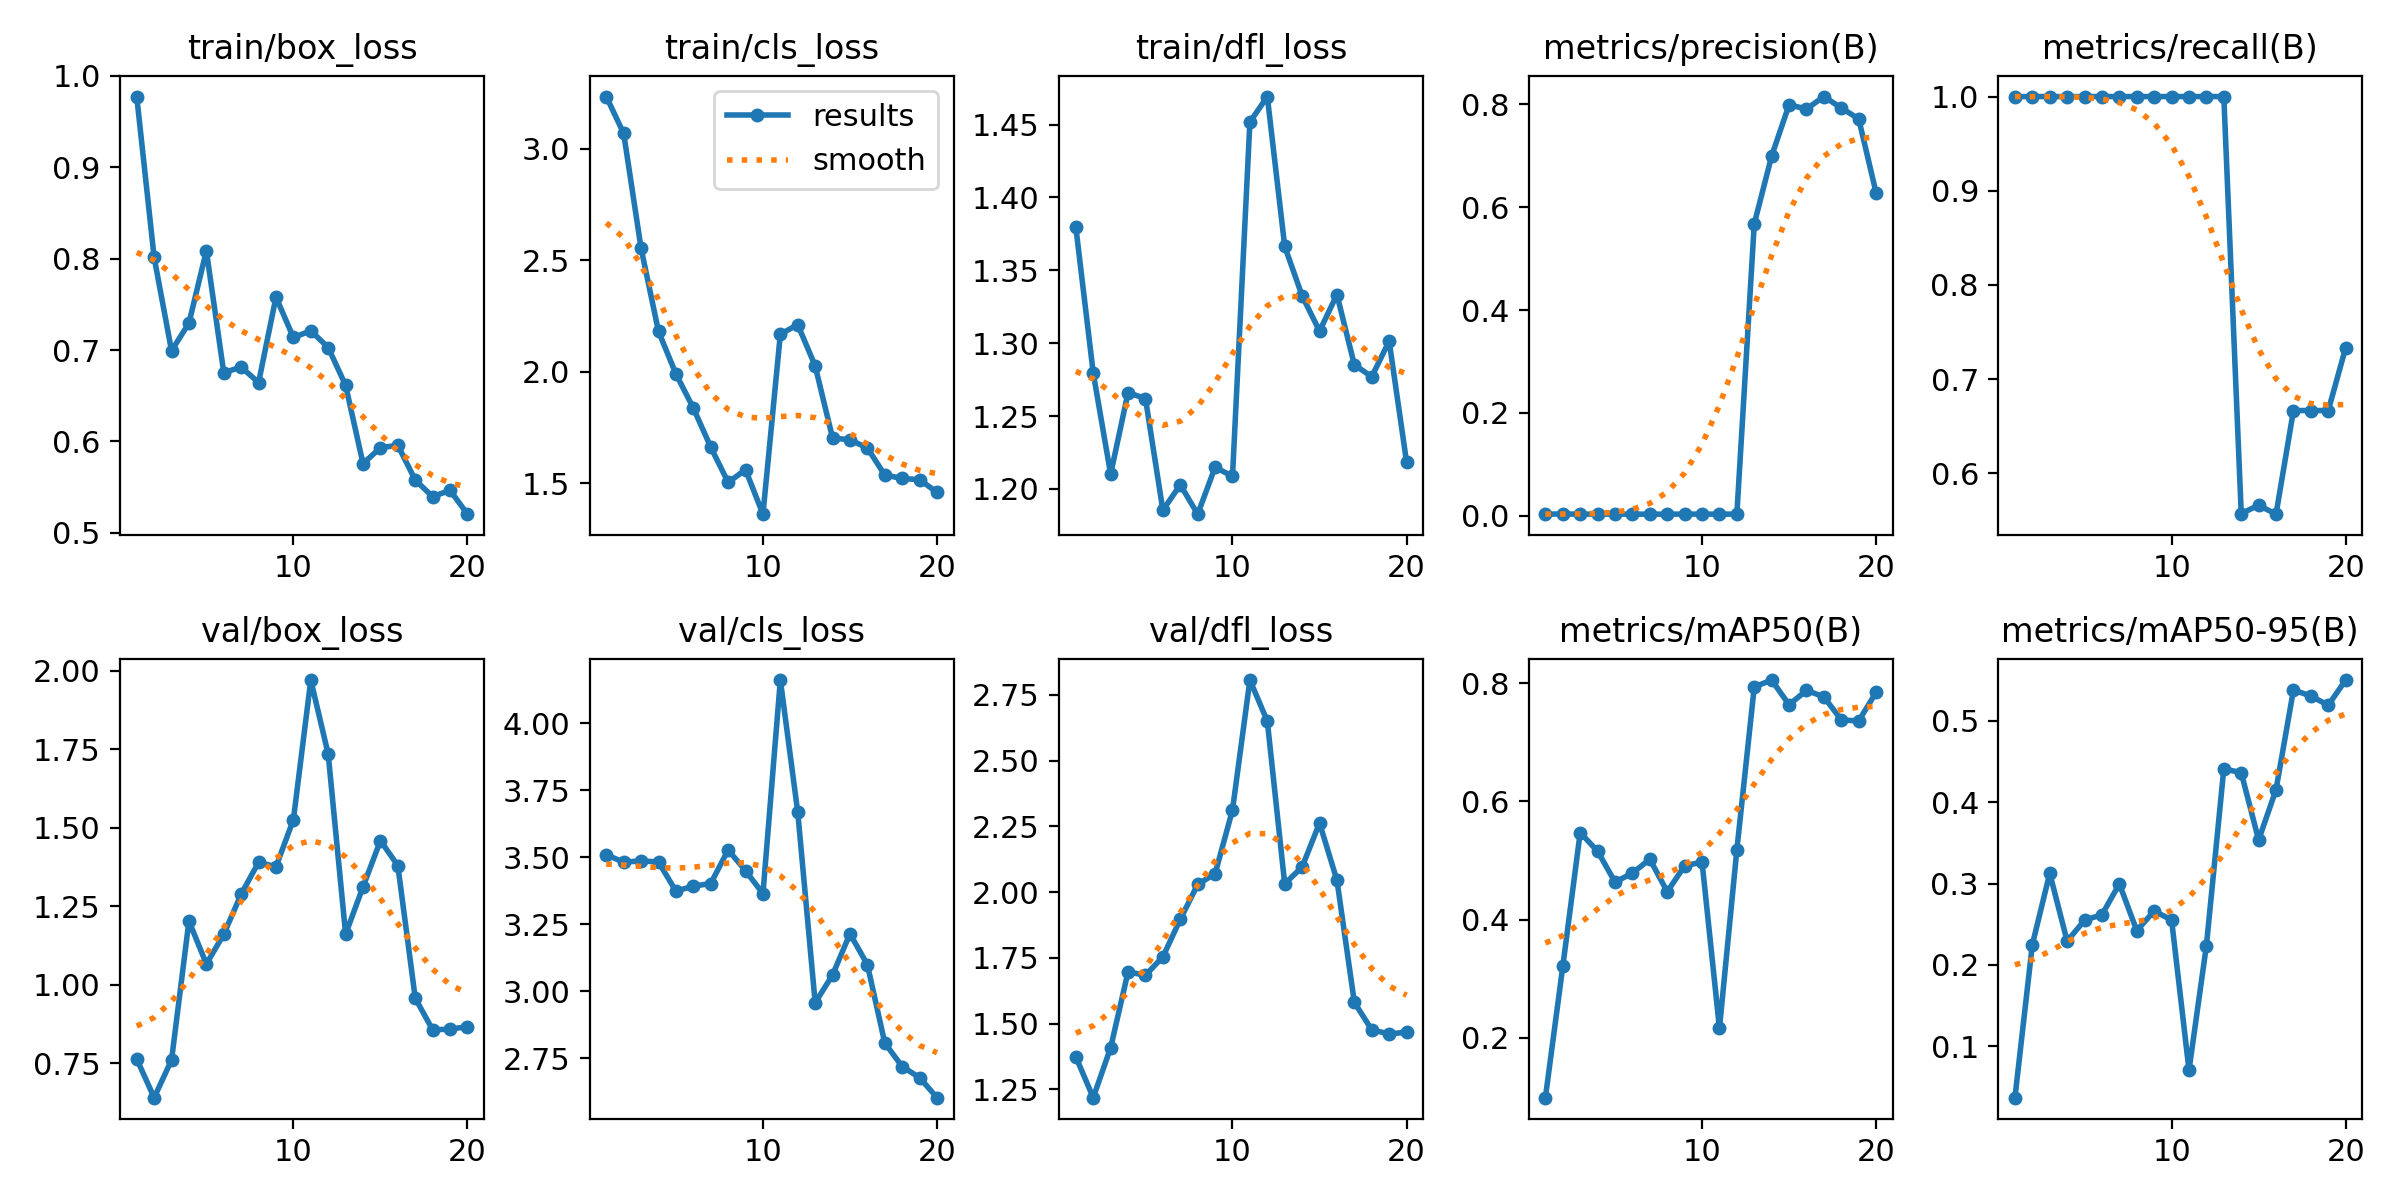

The table this chart was drawn from, first rows:
epoch, train/box_loss, train/cls_loss, train/dfl_loss, metrics/precision(B), metrics/recall(B), metrics/mAP50(B), metrics/mAP50-95(B), val/box_loss, val/cls_loss, val/dfl_loss, lr/pg0, lr/pg1, lr/pg2
1, 0.9773, 3.235, 1.38, 0.00341, 1, 0.09866, 0.03685, 0.7632, 3.51, 1.374, 5.716e-05, 5.716e-05, 5.716e-05
2, 0.8013, 3.069, 1.28, 0.00377, 1, 0.3209, 0.2249, 0.64, 3.482, 1.218, 0.0001222, 0.0001222, 0.0001222
3, 0.6992, 2.553, 1.21, 0.00339, 1, 0.5472, 0.3127, 0.76, 3.487, 1.409, 0.0001802, 0.0001802, 0.0001802
4, 0.7295, 2.181, 1.266, 0.00336, 1, 0.5158, 0.2293, 1.203, 3.482, 1.697, 0.0002312, 0.0002312, 0.0002312
5, 0.8085, 1.991, 1.262, 0.00341, 1, 0.4635, 0.2551, 1.066, 3.374, 1.684, 0.000275, 0.000275, 0.000275
6, 0.6752, 1.838, 1.185, 0.00338, 1, 0.4786, 0.2618, 1.161, 3.393, 1.754, 0.0003118, 0.0003118, 0.0003118
7, 0.6814, 1.663, 1.203, 0.00337, 1, 0.5022, 0.2997, 1.288, 3.402, 1.897, 0.0003416, 0.0003416, 0.0003416
8, 0.6644, 1.504, 1.183, 0.00335, 1, 0.4472, 0.2422, 1.39, 3.528, 2.03, 0.0003642, 0.0003642, 0.0003642
9, 0.7579, 1.561, 1.215, 0.00348, 1, 0.491, 0.2664, 1.375, 3.45, 2.07, 0.0003798, 0.0003798, 0.0003798
10, 0.7137, 1.362, 1.209, 0.00343, 1, 0.4974, 0.2553, 1.526, 3.364, 2.312, 0.0003883, 0.0003883, 0.0003883
11, 0.721, 2.169, 1.452, 0.00339, 1, 0.2161, 0.07064, 1.97, 4.162, 2.807, 0.0003897, 0.0003897, 0.0003897
12, 0.7027, 2.212, 1.469, 0.00342, 1, 0.5182, 0.2239, 1.734, 3.668, 2.65, 0.000384, 0.000384, 0.000384
13, 0.6614, 2.027, 1.366, 0.5675, 1, 0.7938, 0.4411, 1.161, 2.957, 2.031, 0.0003713, 0.0003713, 0.0003713
14, 0.5757, 1.703, 1.333, 0.6995, 0.5573, 0.8053, 0.4364, 1.312, 3.061, 2.096, 0.0003515, 0.0003515, 0.0003515
15, 0.5932, 1.696, 1.308, 0.7989, 0.5661, 0.7635, 0.3537, 1.459, 3.215, 2.263, 0.0003246, 0.0003246, 0.0003246
16, 0.5957, 1.659, 1.333, 0.7907, 0.5566, 0.7879, 0.4156, 1.379, 3.099, 2.046, 0.0002907, 0.0002907, 0.0002907
17, 0.5578, 1.537, 1.285, 0.8148, 0.6667, 0.7769, 0.5381, 0.9569, 2.807, 1.581, 0.0002497, 0.0002497, 0.0002497
18, 0.5396, 1.522, 1.277, 0.7926, 0.6667, 0.7378, 0.5307, 0.8562, 2.719, 1.476, 0.0002016, 0.0002016, 0.0002016
19, 0.5465, 1.516, 1.301, 0.7715, 0.6667, 0.7361, 0.5193, 0.8583, 2.678, 1.461, 0.0001464, 0.0001464, 0.0001464
20, 0.5204, 1.46, 1.218, 0.6277, 0.7333, 0.7847, 0.5503, 0.8662, 2.603, 1.468, 8.4175e-05, 8.4175e-05, 8.4175e-05
